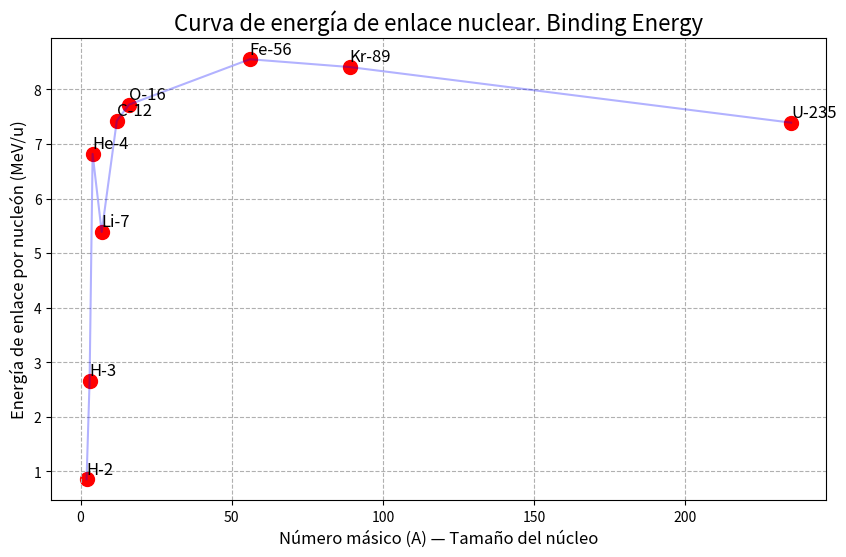

Python code for this plot:
# LECCIÓN 2: Automatizando con bucles. Curva de estabilidad

# En la lección anterior estudiamos una calculadora que servía para un isótopo concreto. En la vida real, ~
# se trabajan con cientos y cientos de isótopos a la vez, por lo que hemos de dar un paso adelante.

# Introducimos conceptos nuevos:
# Lista ([...]). Es como un vector, en lugr de una variable para cada cosa, guardamos muchas cosas juntas entre corchetes.
# Bucle "for". Es una orden que dice: "para cada elemento de esta lista, repite estas instrucciones".
# Indentación (Sangría). En Python, lo que está dentro del bucle tiene que estar desplazado a la derecha (4 espacios o directamente
# con el tabulador). Si lo pegas al margen izquierdo, Python cree que está fuera del bucle.

# Definimos las constantes (en unidades de masa atómica—u)
masa_proton = 1.007276
masa_neutron = 1.008665
u_a_MeV = 931.5

# Nuestra base de datos (una lista de listas).
# Formato: [Nombre, Z (protones), N (neutrones), Masa_Real (u)]
datos_nucleares = ["Deuterio", 1, 1, 2.014102], ["Tritio", 1, 2, 3.016049], ["Helio-4", 2, 2, 4.002602], ["Oxígeno-16", 8, 8, 15.994915], ["Hierro-56", 26, 30, 55.934937], ["Uranio-235", 92, 143, 235.0439299]

# Encabecero del resultado
print(f"{'ISÓTOPO':<12} | {'E. ENLACE (Total)':<20} | {'E. POR NUCLEÓN (B/A)'}")
print("-" * 65)

# Comienza el bucle.
for nucleo in datos_nucleares:
    # Extraemos los datos de la lista (desempaqueto, por así decirlo)
    nombre = nucleo[0]
    Z = nucleo[1]
    N = nucleo[2]
    masa_real = nucleo[3]
    # Número másico
    A = N + Z
    # Cálculo numérico (misma física que antes)
    masa_teorica = (Z*masa_proton) + (N*masa_neutron)
    defecto = masa_teorica - masa_real
    energia_total = defecto*u_a_MeV

    # IMPORTANTE. Energía por nucleón, para comparar estabilidad
    energia_por_nucleon = energia_total / A

    # Imprimo una línea por cada vuelta del bucle
    print(f"{nombre:<12} | {energia_total:10.2f} MeV       | {energia_por_nucleon:.4f} MeV/u")

# A la vista de los resultados, vemos que el Deuterio tiene muy poca energía de enlace por nucleón, es decir, es "blandito", poco estable.
# El Hierro-56, sin embargo, es el pico de la curva de estabilidad. Es el núcleo más fuertemente unido del universo, y es por ello que 
# las estrellas mueren cuando empiezan a producir hierro: ya no pueden sacar energía fusionándolo.
# El Uranio-235 baja a unos 7.5 MeV, tiene menos energía de enlace por nucleón que el hierro o productos intermedios. Si lo rompemos (fisión)
# para ir hacia el centro de la tabla, liberas energía.


# También podemos dibujar la gráfica con el número másico (A) en el eje X y la energía por nucleón en el eje Y.
# Cargamos la librería matplotlib con el apodo plt
import matplotlib.pyplot as plt

# Vamos a renombrar los datos y añadir un par más para que se vea más bonito
datos_nucleares = ["H-2", 1, 1, 2.014102], ["H-3", 1, 2, 3.016049], ["He-4", 2, 2, 4.002602], ["Li-7", 3, 4, 7.016003], ["C-12", 6, 6, 12.000000], ["O-16", 8, 8, 15.994915], ["Fe-56", 26, 30, 55.934937], ["Kr-89", 36, 53, 88.91763], ["U-235", 92, 143, 235.0439299]

# Pasamos con las listas vacías que llenaremos dentro del bucle para graficar
eje_x_masa = []
eje_y_energia = []
nombres = []

# Comienza el bucle
for nucleo in datos_nucleares:
    nombre = nucleo[0]
    Z = nucleo[1]
    N = nucleo[2]
    masa_real = nucleo[3]
    # El número másico:
    A = Z + N
    # Cálculos físicos
    masa_teorica = (Z*masa_proton) + (N*masa_neutron)
    defecto = masa_teorica - masa_real
    energia_total = defecto*u_a_MeV
    energia_por_nucleon = energia_total / A
    # Guardamos los datos en las listas
    eje_x_masa.append(A)
    eje_y_energia.append(energia_por_nucleon)
    nombres.append(nombre)
# Graficamos
plt.figure(figsize=(10,6))
plt.plot(eje_x_masa, eje_y_energia, color='blue', alpha=0.3)
plt.scatter(eje_x_masa, eje_y_energia, color='red', s=100)
# Nombres a cada punto
for i in range(len(nombres)):
    plt.text(eje_x_masa[i], eje_y_energia[i] + 0.1, nombres[i], fontsize=12)
# Decoración
plt.title("Curva de energía de enlace nuclear. Binding Energy", fontsize=16)
plt.xlabel("Número másico (A) — Tamaño del núcleo", fontsize=12)
plt.ylabel("Energía de enlace por nucleón (MeV/u)", fontsize=12)
plt.grid(True, linestyle='--')
plt.show()